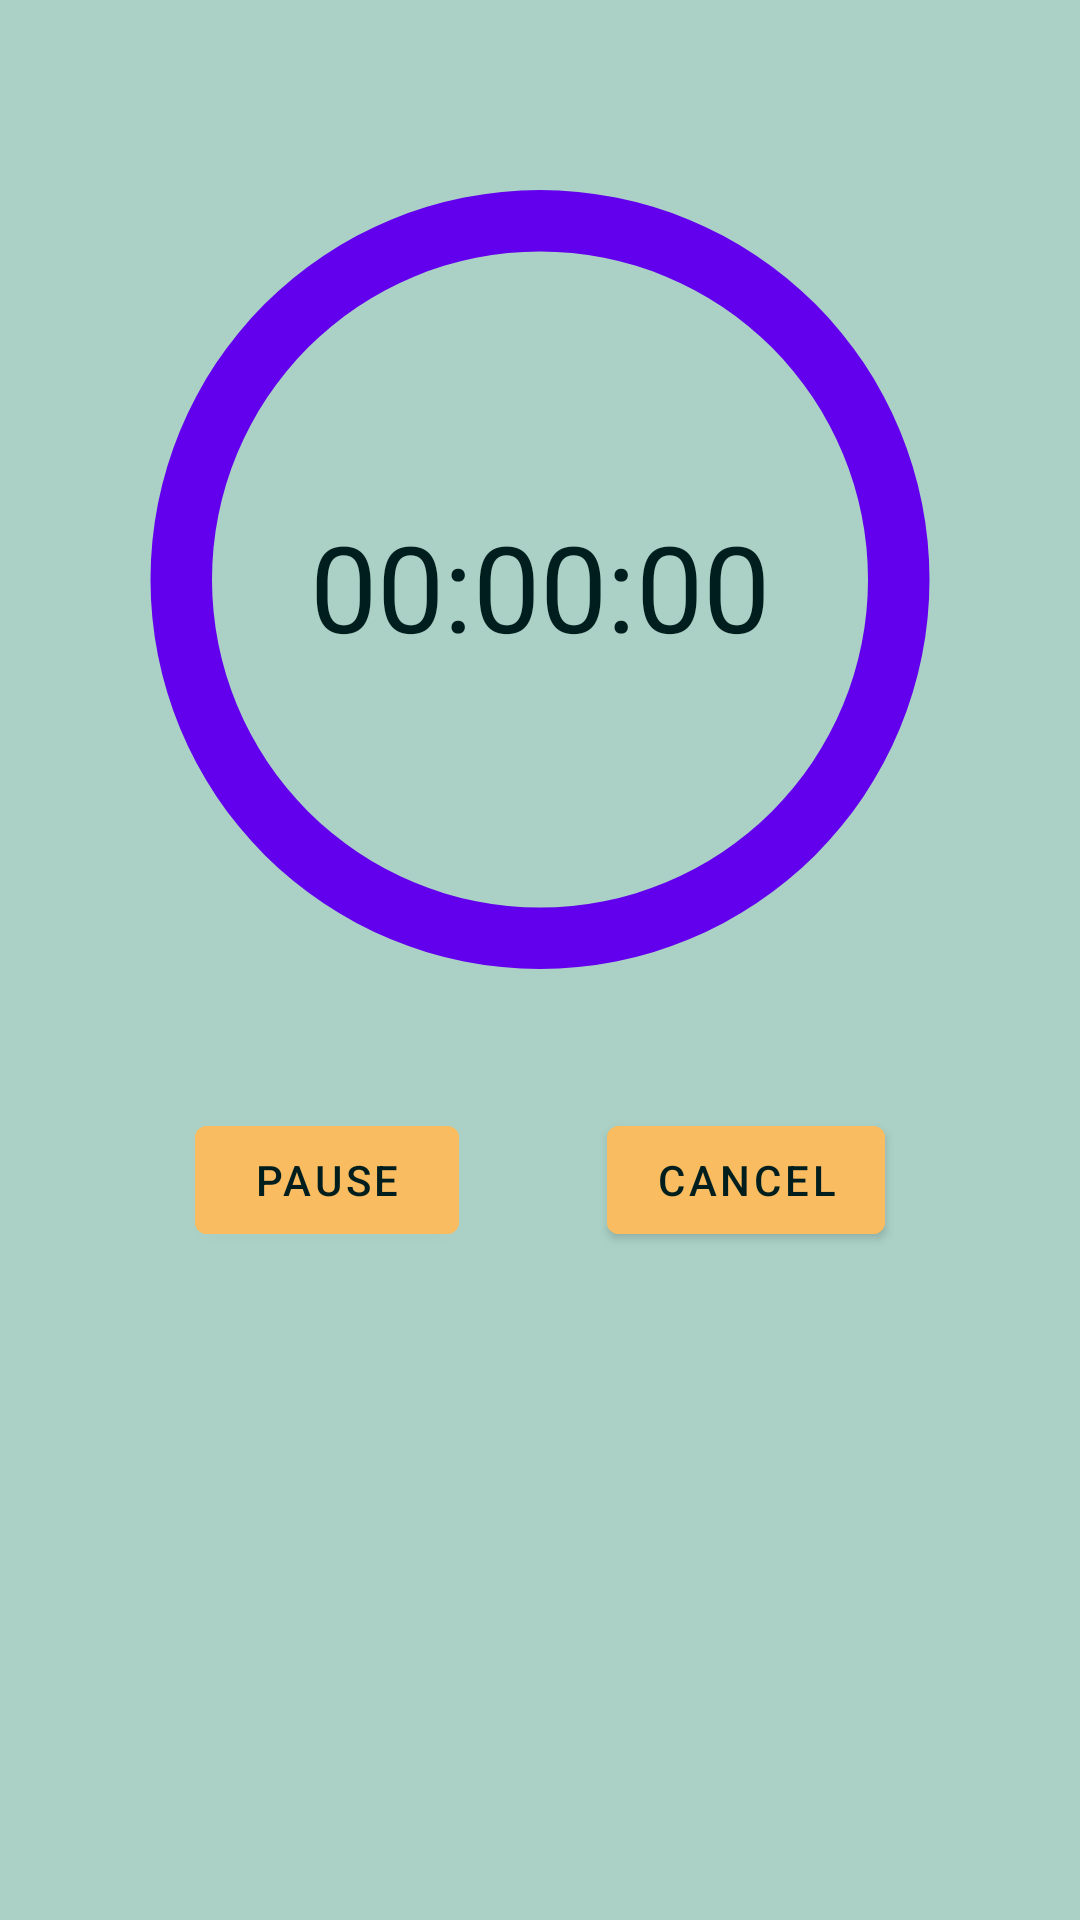

Write the Android layout XML for this screen, with the resource values it uses.
<!-- AndroidManifest.xml: application theme Theme.StopWatch -->
<!-- res/layout/activity_timer.xml -->
<?xml version="1.0" encoding="utf-8"?>
<androidx.constraintlayout.widget.ConstraintLayout xmlns:android="http://schemas.android.com/apk/res/android"
    xmlns:app="http://schemas.android.com/apk/res-auto"
    android:layout_width="match_parent"
    android:layout_height="match_parent"
    android:layout_gravity="center"
    android:background="#abd1c6"
    android:padding="16dp">

    <TextView
        android:id="@+id/timeViewTimer"
        android:layout_width="wrap_content"
        android:layout_height="wrap_content"
        android:text="00:00:00"
        android:textAppearance="@android:style/TextAppearance.Large"
        android:textColor="#001e1d"
        android:textSize="40sp"
        app:layout_constraintBottom_toBottomOf="parent"
        app:layout_constraintEnd_toEndOf="parent"
        app:layout_constraintLeft_toLeftOf="parent"
        app:layout_constraintRight_toRightOf="parent"
        app:layout_constraintStart_toStartOf="parent"
        app:layout_constraintTop_toTopOf="parent"
        app:layout_constraintVertical_bias="0.275" />


    <com.google.android.material.button.MaterialButton
        android:id="@+id/btnPauseResume"
        android:layout_width="wrap_content"
        android:layout_height="wrap_content"
        android:backgroundTint="#f9bc60"
        android:text="PAUSE"
        android:textColor="#001e1d"
        app:icon="@drawable/ic_baseline_stop_24"
        app:layout_constraintBottom_toBottomOf="parent"
        app:layout_constraintEnd_toStartOf="@+id/btnCancel"
        app:layout_constraintHorizontal_bias="0.5"
        app:layout_constraintStart_toStartOf="parent"
        app:layout_constraintTop_toBottomOf="@+id/timeViewTimer"
        app:layout_constraintVertical_bias="0.416" />

    <com.google.android.material.button.MaterialButton
        android:id="@+id/btnCancel"
        android:layout_width="wrap_content"
        android:layout_height="wrap_content"
        android:backgroundTint="#f9bc60"
        android:text="CANCEL"
        android:textColor="#001e1d"
        app:icon="@drawable/ic_restart"
        app:layout_constraintBottom_toBottomOf="@+id/btnPauseResume"
        app:layout_constraintEnd_toEndOf="parent"
        app:layout_constraintHorizontal_bias="0.5"
        app:layout_constraintStart_toEndOf="@+id/btnPauseResume"
        app:layout_constraintTop_toTopOf="@+id/btnPauseResume" />

    <ProgressBar
        android:id="@+id/progressBar"
        android:progressDrawable="@drawable/circle"
        android:layout_width="match_parent"
        android:layout_height="747dp"
        android:indeterminateOnly="false"
        android:progress="100"
        app:layout_constraintBottom_toTopOf="@+id/btnPauseResume"
        app:layout_constraintEnd_toEndOf="parent"
        app:layout_constraintHorizontal_bias="0.5"
        app:layout_constraintStart_toStartOf="parent"
        app:layout_constraintTop_toTopOf="parent" />


</androidx.constraintlayout.widget.ConstraintLayout>
<!-- resources referenced by this layout -->
<resources>
  <!-- drawable circle (drawable) -->
  <?xml version="1.0" encoding="utf-8"?>
  <layer-list xmlns:android="http://schemas.android.com/apk/res/android">
      <item>
          <shape
              android:shape="ring"
              android:thicknessRatio="16"
              android:useLevel="false">
              <solid android:color="#abd1c6" />
          </shape>
      </item>
      <item>
          <rotate
              android:fromDegrees="270"
              android:toDegrees="270">
              <shape
                  android:shape="ring"
                  android:thicknessRatio="16"
                  android:useLevel="true">
                  <solid android:color="@color/purple_500"/>
              </shape>
          </rotate>
      </item>
  </layer-list>
  <style name="Theme.StopWatch" parent="Theme.MaterialComponents.DayNight.DarkActionBar">
          
          <item name="colorPrimary">#f9bc60</item>
          <item name="colorPrimaryVariant">#f9bc60</item>
          <item name="colorOnPrimary">@color/white</item>
          
          <item name="colorSecondary">@color/teal_200</item>
          <item name="colorSecondaryVariant">@color/teal_700</item>
          <item name="colorOnSecondary">@color/black</item>
          
          <item name="android:statusBarColor" tools:targetApi="l">?attr/colorPrimaryVariant</item>
          
      </style>
  <color name="purple_500">#FF6200EE</color>
  <color name="white">#FFFFFFFF</color>
  <color name="teal_200">#FF03DAC5</color>
  <color name="teal_700">#FF018786</color>
  <color name="black">#FF000000</color>
</resources>
